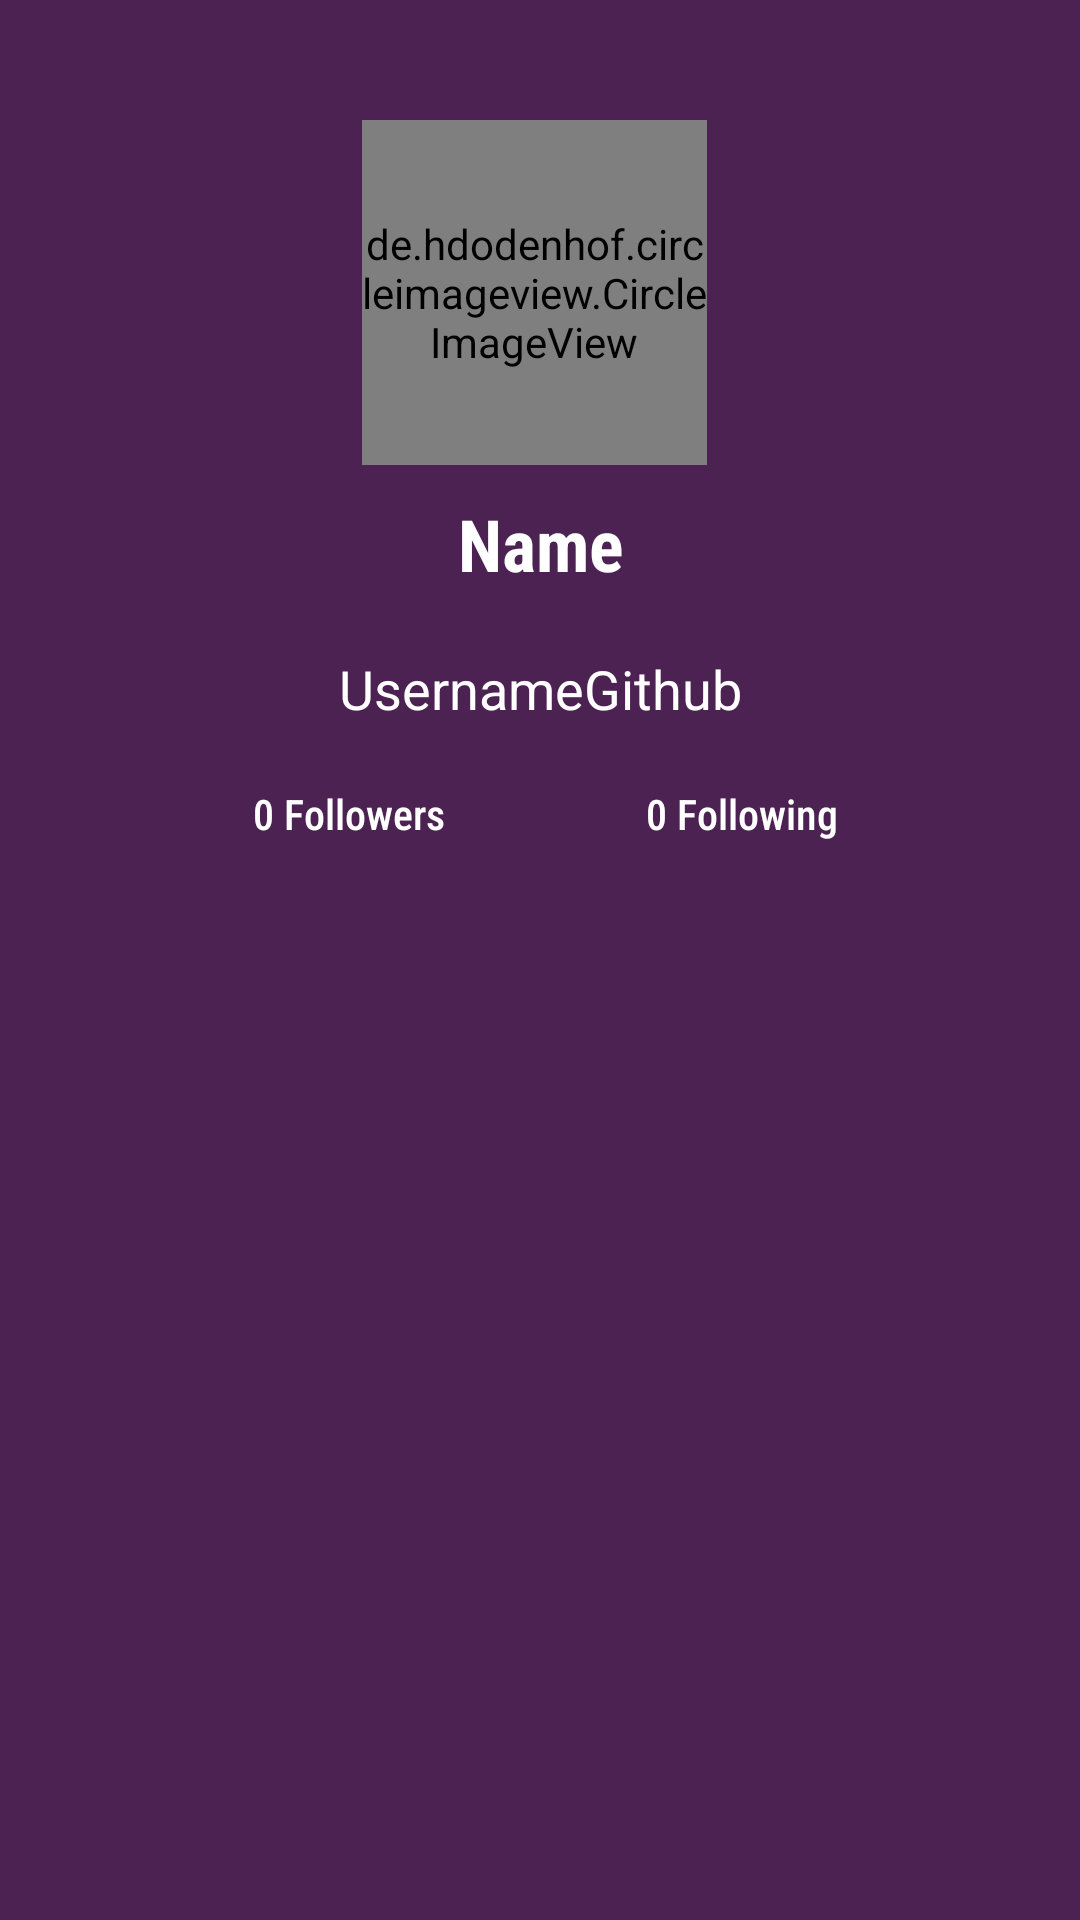

Here is an Android app screen rendered from its layout file. Give the layout XML and the strings, colors and styles it references.
<!-- AndroidManifest.xml: application theme Theme.GitHubUserApp -->
<!-- res/layout/activity_user_detail.xml -->
<androidx.core.widget.NestedScrollView xmlns:android="http://schemas.android.com/apk/res/android"
    xmlns:app="http://schemas.android.com/apk/res-auto"
    xmlns:tools="http://schemas.android.com/tools"
    android:layout_width="match_parent"
    android:layout_height="match_parent"
    android:background="@color/colorPrimary"
    tools:context=".ui.UserDetailActivity">

    <androidx.constraintlayout.widget.ConstraintLayout
        android:layout_width="match_parent"
        android:layout_height="match_parent">

        <ImageButton
            android:id="@+id/btn_prev"
            android:layout_width="wrap_content"
            android:layout_height="wrap_content"
            android:layout_marginStart="16dp"
            android:layout_marginTop="16dp"
            android:backgroundTint="@color/transparent"
            app:layout_constraintStart_toStartOf="parent"
            app:layout_constraintTop_toTopOf="parent"
            app:srcCompat="@drawable/baseline_arrow_back_24" />

        <de.hdodenhof.circleimageview.CircleImageView
            android:id="@+id/img_user_avt"
            android:layout_width="115dp"
            android:layout_height="115dp"
            android:layout_marginTop="40dp"
            app:civ_border_color="@color/white"
            app:civ_border_width="4dp"
            app:layout_constraintEnd_toEndOf="parent"
            app:layout_constraintHorizontal_bias="0.493"
            app:layout_constraintStart_toStartOf="parent"
            app:layout_constraintTop_toTopOf="parent" />

        <TextView
            android:id="@+id/tv_name"
            style="@style/sansserifCondensed"
            android:layout_width="wrap_content"
            android:layout_height="wrap_content"
            android:layout_marginTop="10dp"
            android:text="@string/user_name"
            android:textSize="24sp"
            android:textStyle="bold"
            app:layout_constraintEnd_toEndOf="parent"
            app:layout_constraintStart_toStartOf="parent"
            app:layout_constraintTop_toBottomOf="@+id/img_user_avt" />


        <TextView
            android:id="@+id/tv_login"
            style="@style/sansserif"
            android:layout_width="wrap_content"
            android:layout_height="wrap_content"
            android:layout_marginTop="20dp"
            android:text="@string/username"
            android:textSize="18sp"
            app:layout_constraintEnd_toEndOf="parent"
            app:layout_constraintStart_toStartOf="parent"
            app:layout_constraintTop_toBottomOf="@+id/tv_name" />


        <TextView
            android:id="@+id/tv_followers"
            style="@style/sansserifCondensedMedium"
            android:layout_width="wrap_content"
            android:layout_height="wrap_content"
            android:layout_marginStart="32dp"
            android:layout_marginTop="20dp"
            android:text="@string/followers"
            android:textSize="14sp"
            app:layout_constraintEnd_toEndOf="@+id/tv_login"
            app:layout_constraintHorizontal_bias="0.345"
            app:layout_constraintStart_toStartOf="parent"
            app:layout_constraintTop_toBottomOf="@+id/tv_login" />

        <TextView
            android:id="@+id/tv_following"
            style="@style/sansserifCondensedMedium"
            android:layout_width="wrap_content"
            android:layout_height="wrap_content"
            android:layout_marginTop="20dp"
            android:layout_marginEnd="32dp"
            android:text="@string/following"
            android:textSize="14sp"
            app:layout_constraintEnd_toEndOf="parent"
            app:layout_constraintHorizontal_bias="0.678"
            app:layout_constraintStart_toStartOf="@+id/tv_login"
            app:layout_constraintTop_toBottomOf="@+id/tv_login" />


        <com.google.android.material.tabs.TabLayout
            android:id="@+id/tl_follow"
            android:layout_width="match_parent"
            android:layout_height="wrap_content"
            android:layout_marginTop="24dp"
            android:background="@color/colorPrimary"
            app:layout_constraintEnd_toEndOf="parent"
            app:layout_constraintHorizontal_bias="0.0"
            app:layout_constraintStart_toStartOf="parent"
            app:layout_constraintTop_toBottomOf="@+id/tv_following"
            app:tabBackground="@drawable/tab_selected_bg"
            app:tabIndicatorColor="@color/transparent"
            app:tabMode="fixed"
            app:tabPaddingEnd="50dp"
            app:tabPaddingStart="50dp"
            app:tabTextColor="@color/white" />

        <androidx.viewpager.widget.ViewPager
            android:id="@+id/vp_follow"
            android:layout_width="0dp"
            android:layout_height="600dp"
            app:layout_constraintBottom_toBottomOf="parent"
            app:layout_constraintEnd_toEndOf="parent"
            app:layout_constraintStart_toStartOf="parent"
            app:layout_constraintTop_toBottomOf="@+id/tl_follow" />

        <ProgressBar
            android:id="@+id/progressBar"
            style="?android:attr/progressBarStyle"
            android:layout_width="wrap_content"
            android:layout_height="wrap_content"
            android:visibility="gone"
            app:layout_constraintBottom_toTopOf="@+id/tl_follow"
            app:layout_constraintEnd_toEndOf="parent"
            app:layout_constraintStart_toStartOf="parent"
            app:layout_constraintTop_toTopOf="parent"
            tools:visibility="gone" />

    </androidx.constraintlayout.widget.ConstraintLayout>
</androidx.core.widget.NestedScrollView>
<!-- resources referenced by this layout -->
<resources>
  <color name="colorPrimary">#4C2253</color>
  <color name="transparent">#00111827</color>
  <color name="white">#FFFFFFFF</color>
  <string name="followers">0 Followers</string>
  <string name="following">0 Following</string>
  <string name="user_name">Name</string>
  <string name="username">UsernameGithub</string>
  <style name="sansserif">
          <item name="fontFamily">sans-serif</item>
          <item name="android:textColor">@color/text</item>
      </style>
  <style name="sansserifCondensed">
          <item name="fontFamily">sans-serif-condensed</item>
          <item name="android:textColor">@color/text</item>
      </style>
  <style name="sansserifCondensedMedium">
          <item name="fontFamily">sans-serif-condensed-medium</item>
          <item name="android:textColor">@color/text</item>
      </style>
  <style name="Theme.GitHubUserApp" parent="Base.Theme.GitHubUserApp" />
  <color name="text">#FFFFFFFF</color>
  <style name="Base.Theme.GitHubUserApp" parent="Theme.Material3.DayNight.NoActionBar">
          <item name="colorPrimary">@color/colorPrimary</item>
          <item name="colorSecondary">@color/colorSecondary</item>
          <item name="android:windowDisablePreview">true</item>
      </style>
  <color name="colorSecondary">#BC56CD</color>
</resources>
